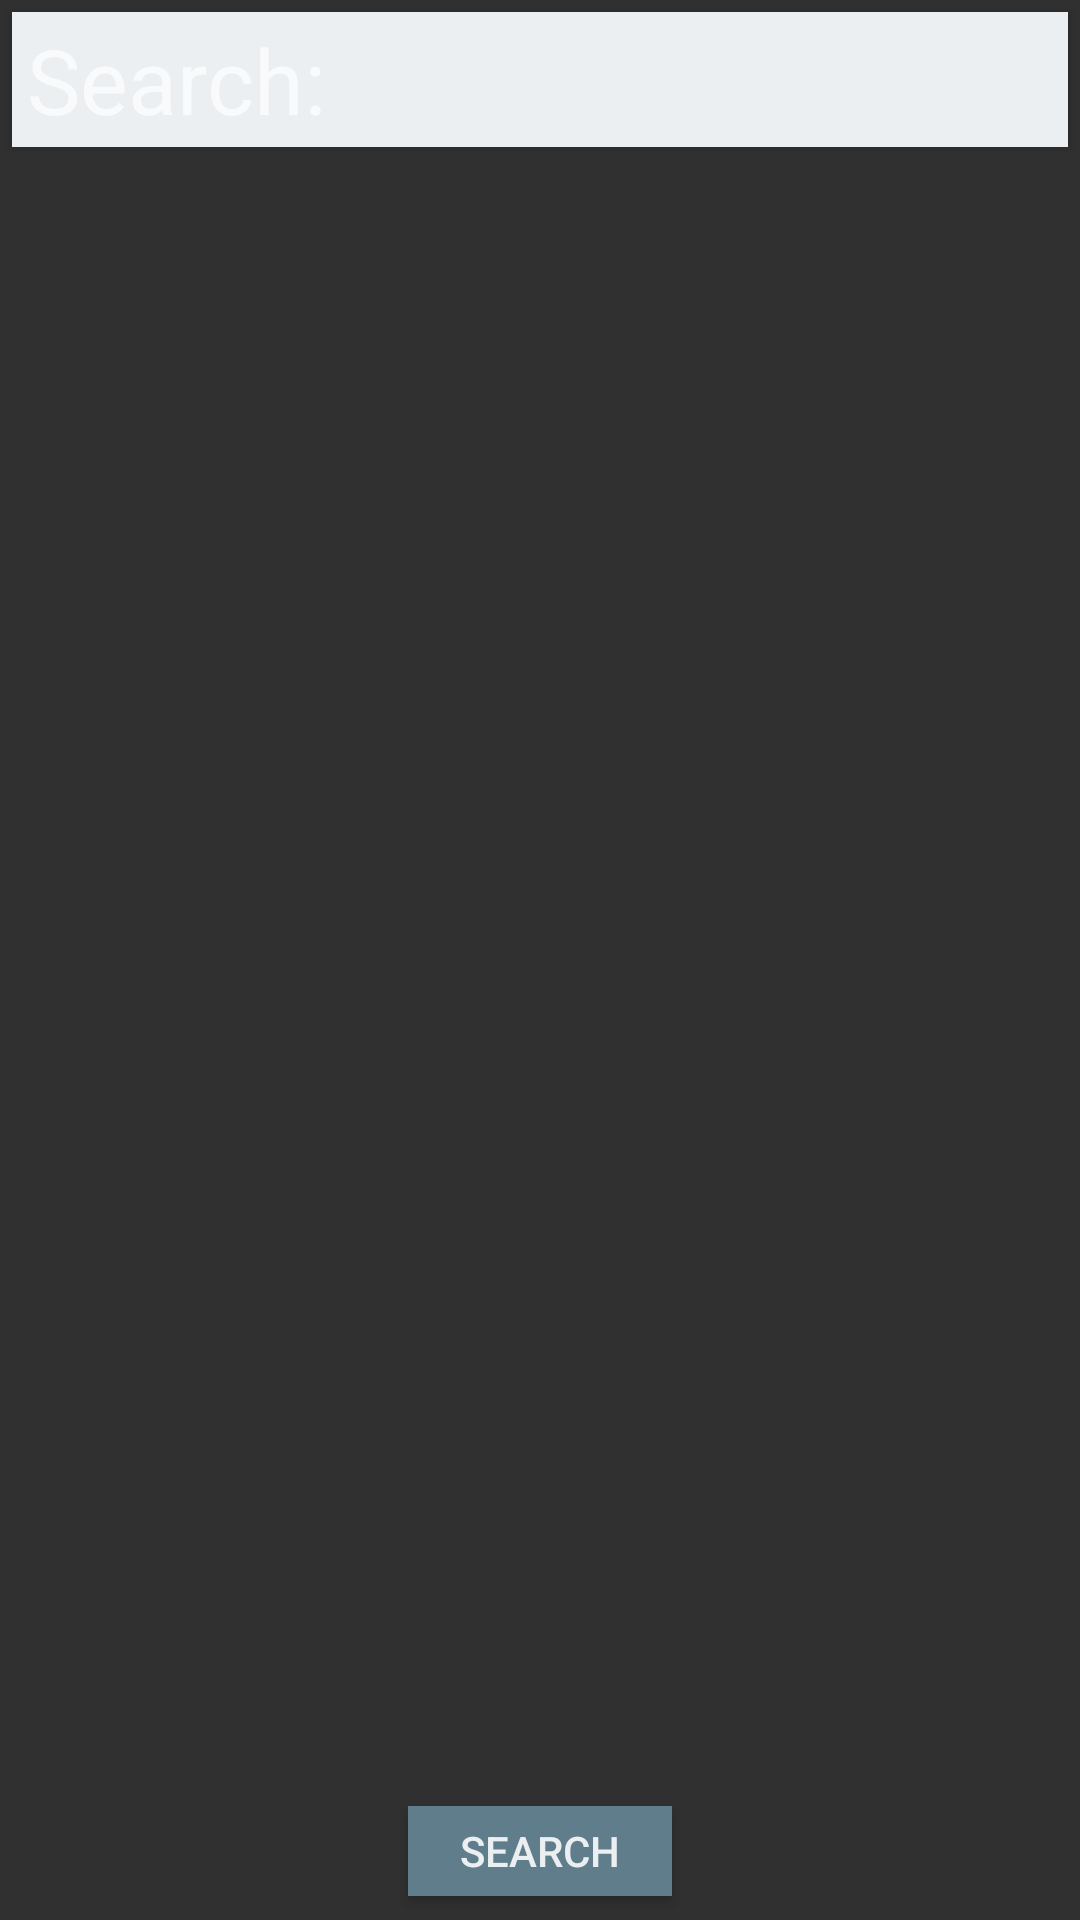

Write the Android layout XML for this screen, with the resource values it uses.
<!-- AndroidManifest.xml: application theme AppTheme -->
<!-- res/layout/search_window.xml -->
<?xml version="1.0" encoding="utf-8"?>
<RelativeLayout xmlns:android="http://schemas.android.com/apk/res/android"
    android:layout_width="match_parent" android:layout_height="match_parent">

    <EditText
        android:id="@+id/search_edit_text"
        android:imeOptions="actionDone"
        android:inputType="text"
        android:paddingTop="0dp"
        android:paddingBottom="0dp"
        android:paddingLeft="5dp"
        android:paddingRight="5dp"
        android:layout_marginBottom="2dp"
        android:layout_marginLeft="4dp"
        android:layout_marginRight="4dp"
        android:layout_marginTop="4dp"
        android:layout_gravity="center_vertical"
        android:layout_width="match_parent"
        android:layout_height="45dp"
        android:background="@color/blueGrey_50"
        android:textSize="30sp"
        android:textColor="@color/blueGrey_900"
        android:elevation="2dp"
        android:layout_alignParentTop="true"
        android:hint="Search:"/>

    <Button
        android:id="@+id/search_window_button"
        android:layout_width="wrap_content"
        android:layout_height="30dp"
        android:textColor="@color/blueGrey_50"
        android:background="@color/colorPrimary"
        android:elevation="2dp"
        android:layout_marginBottom="8dp"
        android:layout_alignParentBottom="true"
        android:layout_centerHorizontal="true"
        android:text="Search" />

</RelativeLayout>
<!-- resources referenced by this layout -->
<resources>
  <color name="blueGrey_50">#ECEFF1</color>
  <color name="blueGrey_900">#263238</color>
  <color name="colorPrimary">#607D8B</color>
  <style name="AppTheme" parent="AppBaseTheme">
          <item name="android:spinnerItemStyle">
              @style/spinnerItemStyle
          </item>
          <item name="android:spinnerDropDownItemStyle">
              @style/spinnerDropDownItemStyle
          </item>
      </style>
  <style name="AppBaseTheme" parent="Theme.AppCompat.NoActionBar">
          
          <item name="colorPrimary">@color/colorPrimary</item>
          <item name="colorPrimaryDark">@color/colorPrimaryDark</item>
          <item name="colorAccent">@color/colorAccent</item>
      </style>
  <style name="spinnerItemStyle" parent="@android:style/Widget.TextView.SpinnerItem">
          <item name="android:textSize">30sp</item>
          <item name="android:textColor">@color/blueGrey_900</item>
          <item name="android:paddingLeft">5dp</item>
      </style>
  <style name="spinnerDropDownItemStyle">
          <item name="android:textSize">30sp</item>
          <item name="android:layout_marginLeft">-5dp</item>
          <item name="android:paddingLeft">5dp</item>
          <item name="android:background">@color/blueGrey_100</item>
          <item name="android:textColor">@color/blueGrey_900</item>
      </style>
  <color name="colorPrimaryDark">#263238</color>
  <color name="colorAccent">#ECEFF1</color>
  <color name="blueGrey_100">#CFD8DC</color>
</resources>
